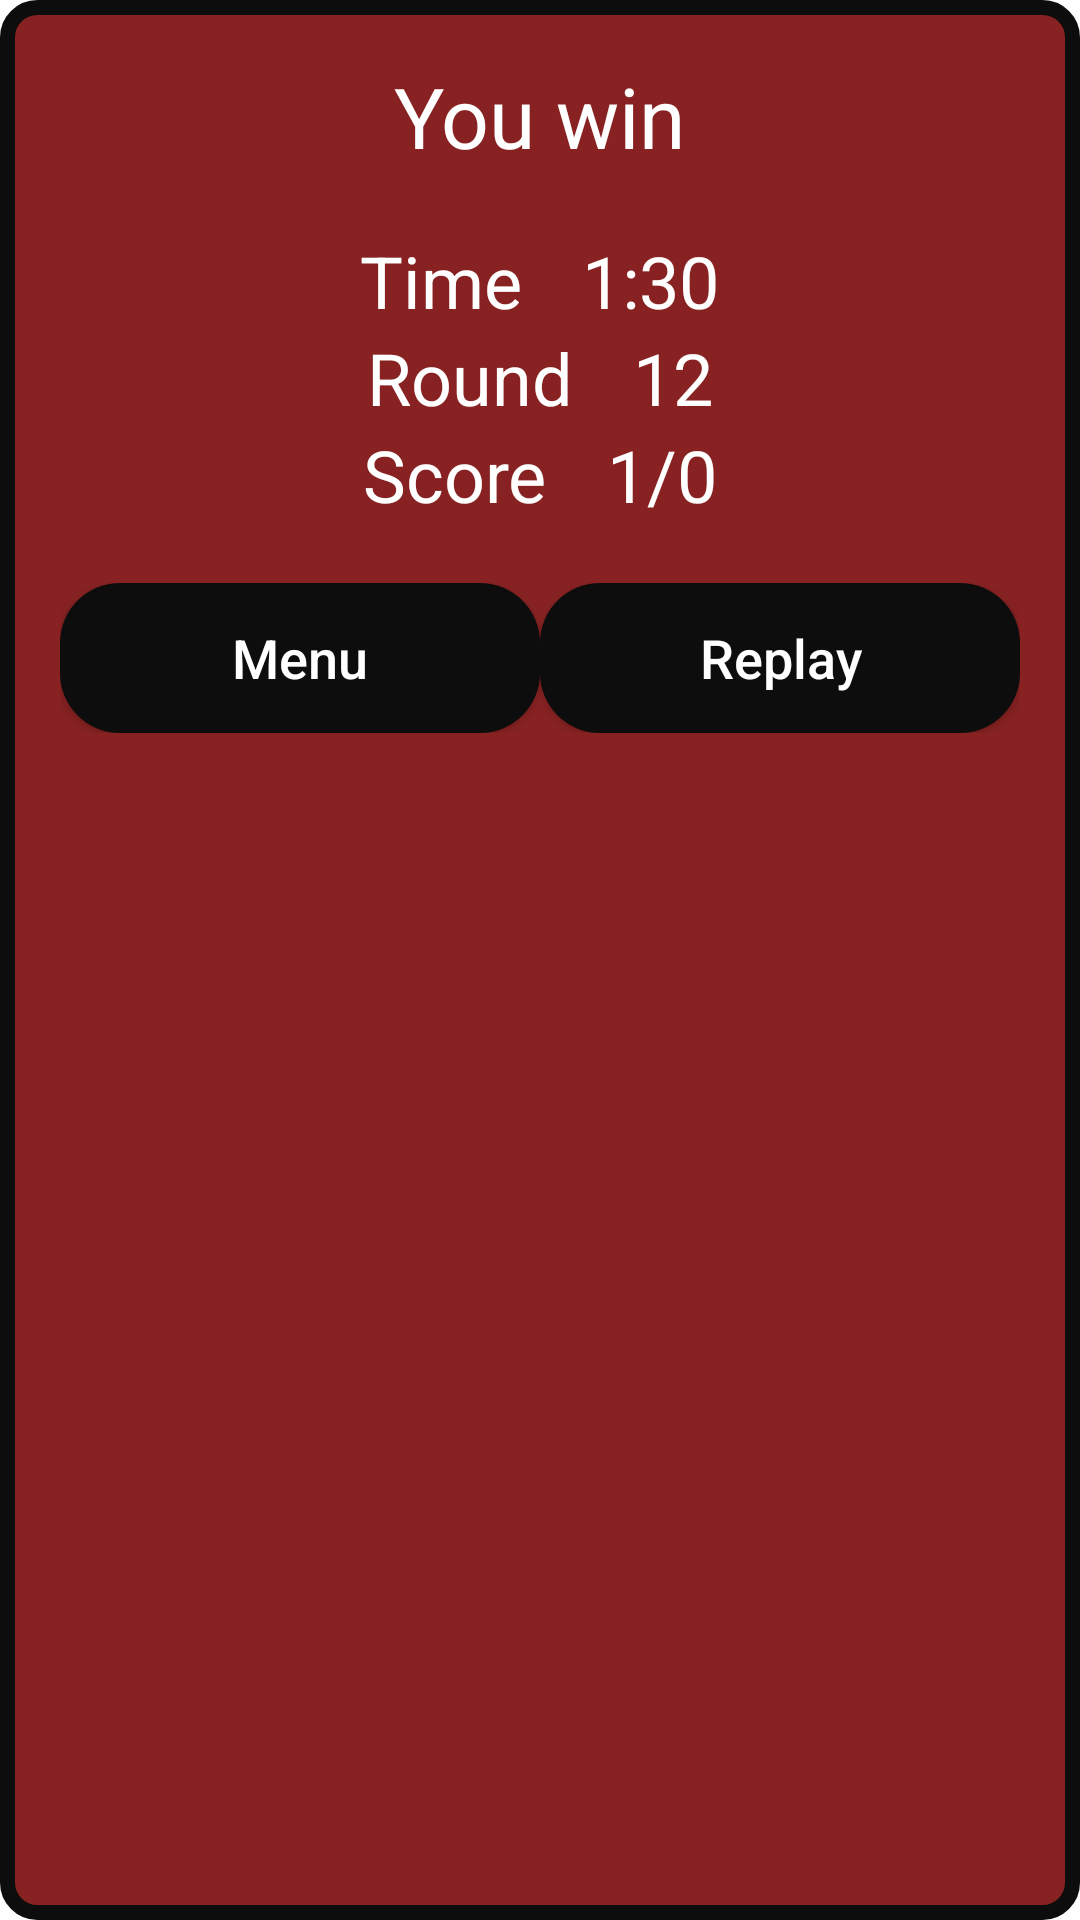

Write the Android layout XML for this screen, with the resource values it uses.
<!-- AndroidManifest.xml: application theme Theme.AGoalForEveryone -->
<!-- res/layout/dialog_main.xml -->
<?xml version="1.0" encoding="utf-8"?>
<LinearLayout xmlns:android="http://schemas.android.com/apk/res/android"
    xmlns:app="http://schemas.android.com/apk/res-auto"
    android:layout_width="match_parent"
    android:layout_height="wrap_content"
    android:background="@drawable/btn_square_red">

    <LinearLayout
        android:layout_width="match_parent"
        android:layout_height="wrap_content"
        android:gravity="center"
        android:orientation="vertical"
        android:padding="20dp">

        <TextView
            android:id="@+id/tvResult"
            android:layout_width="wrap_content"
            android:layout_height="wrap_content"
            android:text="@string/you_win"
            android:textAllCaps="false"
            android:textColor="@color/white"
            android:textSize="28sp"
            android:textStyle="normal" />

        <LinearLayout
            android:layout_width="match_parent"
            android:layout_height="wrap_content"
            android:layout_marginTop="20dp"
            android:gravity="center"
            android:orientation="horizontal">

            <TextView
                android:layout_width="wrap_content"
                android:layout_height="wrap_content"
                android:text="@string/time"
                android:textAllCaps="false"
                android:textColor="@color/white"
                android:textSize="24sp"
                android:textStyle="normal" />

            <TextView
                android:id="@+id/tvTime"
                android:layout_width="wrap_content"
                android:layout_height="wrap_content"
                android:layout_marginStart="20dp"
                android:text="@string/_1_30"
                android:textAllCaps="false"
                android:textColor="@color/white"
                android:textSize="24sp"
                android:textStyle="normal" />

        </LinearLayout>

        <LinearLayout
            android:layout_width="match_parent"
            android:layout_height="wrap_content"
            android:gravity="center"
            android:orientation="horizontal">

            <TextView
                android:layout_width="wrap_content"
                android:layout_height="wrap_content"
                android:text="@string/round"
                android:textAllCaps="false"
                android:textColor="@color/white"
                android:textSize="24sp"
                android:textStyle="normal" />

            <TextView
                android:id="@+id/tvRound"
                android:layout_width="wrap_content"
                android:layout_height="wrap_content"
                android:layout_marginStart="20dp"
                android:text="@string/round_number"
                android:textAllCaps="false"
                android:textColor="@color/white"
                android:textSize="24sp"
                android:textStyle="normal" />

        </LinearLayout>

        <LinearLayout
            android:layout_width="match_parent"
            android:layout_height="wrap_content"
            android:layout_marginBottom="20dp"
            android:gravity="center"
            android:orientation="horizontal">

            <TextView
                android:layout_width="wrap_content"
                android:layout_height="wrap_content"
                android:text="@string/score"
                android:textAllCaps="false"
                android:textColor="@color/white"
                android:textSize="24sp"
                android:textStyle="normal" />

            <TextView
                android:id="@+id/tvScore"
                android:layout_width="wrap_content"
                android:layout_height="wrap_content"
                android:layout_marginStart="20dp"
                android:text="@string/_1_0"
                android:textAllCaps="false"
                android:textColor="@color/white"
                android:textSize="24sp"
                android:textStyle="normal" />

        </LinearLayout>

        <LinearLayout
            android:layout_width="match_parent"
            android:layout_height="wrap_content"
            android:gravity="center"
            android:orientation="horizontal">

            <Button
                android:id="@+id/btnMenu"
                android:layout_width="0dp"
                android:layout_height="50dp"

                android:layout_weight="1"
                android:background="@drawable/btn_black"
                android:paddingStart="20dp"
                android:paddingEnd="20dp"
                android:text="@string/menu"
                android:textAllCaps="false"
                android:textColor="@color/white"
                android:textSize="18sp"
                android:textStyle="normal"
                app:backgroundTint="@null" />

            <Button
                android:id="@+id/btnReplay"
                android:layout_width="0dp"
                android:layout_height="50dp"
                android:layout_weight="1"
                android:background="@drawable/btn_black"
                android:paddingStart="20dp"
                android:paddingEnd="20dp"
                android:text="@string/replay"
                android:textAllCaps="false"
                android:textColor="@color/white"
                android:textSize="18sp"
                android:textStyle="normal"
                app:backgroundTint="@null" />

        </LinearLayout>

    </LinearLayout>

</LinearLayout>
<!-- resources referenced by this layout -->
<resources>
  <!-- drawable btn_black (drawable) -->
  <?xml version="1.0" encoding="utf-8"?>
  <selector xmlns:android="http://schemas.android.com/apk/res/android">
      <item>
          <shape android:shape="rectangle">
              <corners android:radius="20dp"/>
              <solid android:color="#0D0D0D"/>
          </shape>
      </item>
  </selector>
  <!-- drawable btn_square_red (drawable) -->
  <?xml version="1.0" encoding="utf-8"?>
  <selector xmlns:android="http://schemas.android.com/apk/res/android">
      <item>
          <shape android:shape="rectangle">
              <corners android:radius="10dp"/>
              <solid android:color="#882222"/>
              <stroke android:color="#0D0D0D" android:width="5dp"/>
          </shape>
      </item>
  </selector>
  <string name="_1_0">1/0</string>
  <string name="_1_30">1:30</string>
  <string name="menu">Menu</string>
  <string name="replay">Replay</string>
  <string name="round">Round</string>
  <string name="round_number">12</string>
  <string name="score">Score</string>
  <string name="time">Time</string>
  <string name="you_win">You win</string>
  <style name="Theme.AGoalForEveryone" parent="Theme.MaterialComponents.Light.NoActionBar">
          
          <item name="colorPrimary">@color/purple_500</item>
          <item name="colorPrimaryVariant">@color/purple_700</item>
          <item name="colorOnPrimary">@color/white</item>
          
          <item name="colorSecondary">@color/teal_200</item>
          <item name="colorSecondaryVariant">@color/teal_700</item>
          <item name="colorOnSecondary">@color/black</item>
          
          <item name="android:statusBarColor" tools:targetApi="l">?attr/colorPrimaryVariant</item>
          
      </style>
  <!-- not gathered from this repository: default colours our renderer supplied (Android Studio template values) -->
  <color name="purple_500">#FF6200EE</color>
  <color name="purple_700">#FF3700B3</color>
  <color name="teal_200">#FF03DAC5</color>
  <color name="teal_700">#FF018786</color>
  <color name="black">#FF000000</color>
  <color name="white">#FFFFFFFF</color>
</resources>
